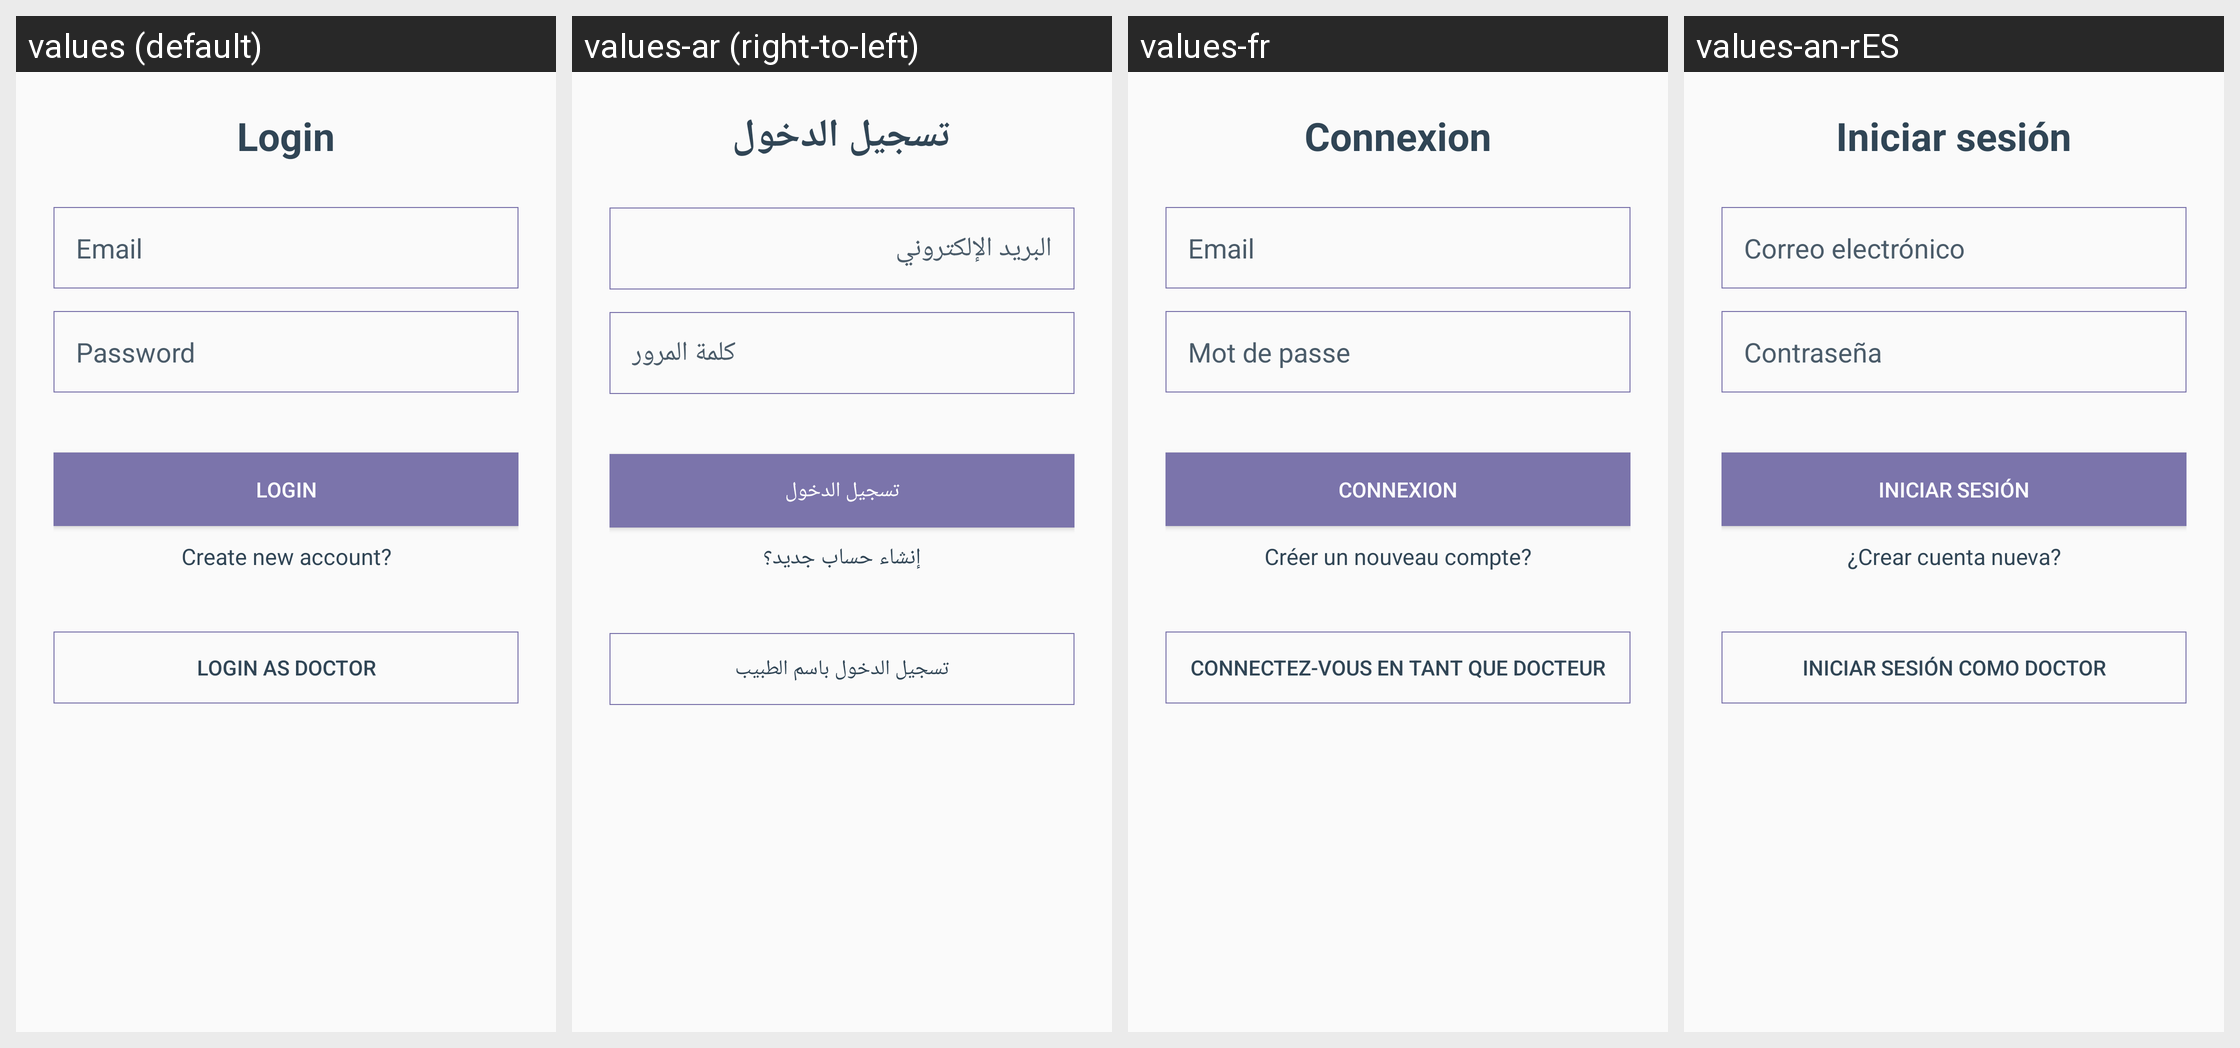

Locale-by-locale string values for the Android screen shown in this grid:
Android screen res/layout/activity_login.xml rendered under 4 locales, left to right: values (default), values-ar (right-to-left), values-fr, values-an-rES. Device: Nexus 5 (rendered at 1080×1920; each locale shown at half size, 540×960, under a caption strip naming it); theme AppTheme.
Strings drawn on this screen, with the default value and each locale's value (text and hints the layout hard-codes, and strings that could not be matched under every locale, appear in the picture but are not listed):

login_tv
  values: Login
  values-ar: تسجيل الدخول
  values-fr: Connexion
  values-an-rES: Iniciar sesión

email_hit
  values: Email
  values-ar: البريد الإلكتروني
  values-fr: Email
  values-an-rES: Correo electrónico

password_hit
  values: Password
  values-ar: كلمة المرور
  values-fr: Mot de passe
  values-an-rES: Contraseña

login_view
  values: Login
  values-ar: تسجيل الدخول
  values-fr: Connexion
  values-an-rES: Iniciar sesión

create_new_account_tv
  values: Create new account?
  values-ar: إنشاء حساب جديد؟
  values-fr: Créer un nouveau compte?
  values-an-rES: ¿Crear cuenta nueva?

login_as_doctor_view
  values: Login As Doctor
  values-ar: تسجيل الدخول باسم الطبيب
  values-fr: Connectez-vous en tant que Docteur
  values-an-rES: Iniciar sesión como Doctor
